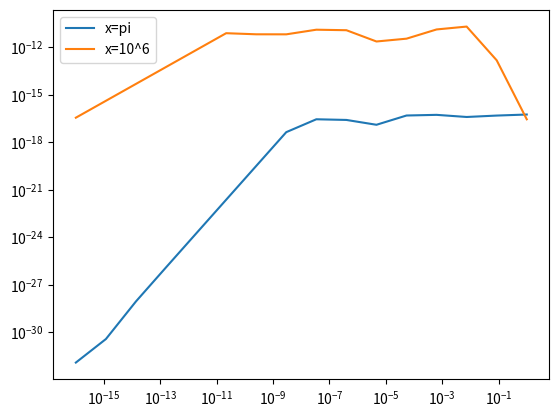

Recreate this plot in Python.
import numpy as np
import matplotlib.pyplot as plt

def f(x,d):
    return np.cos(x+d)-np.cos(x)

def F(x,d):
    return -2*np.sin((2*x+d)/2)*np.sin(d/2)

d = 10**(np.linspace(0,-16,16))
x1 = np.pi
x2 = 10**6

plt.plot(d, abs(F(x1,d)-f(x1,d)), label = 'x=pi')
plt.plot(d, abs(F(x2,d)-f(x2,d)), label = 'x=10^6')
plt.xscale('log')
plt.yscale('log')
plt.legend()
plt.show()
